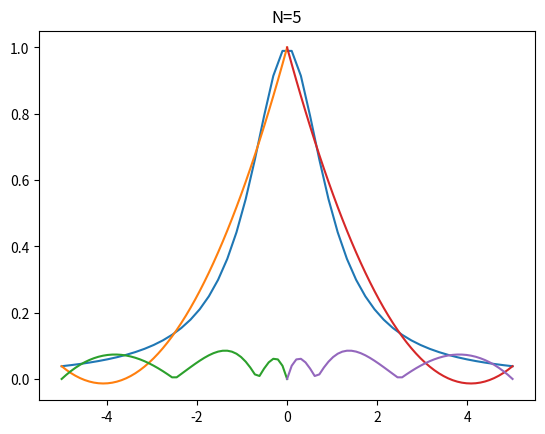
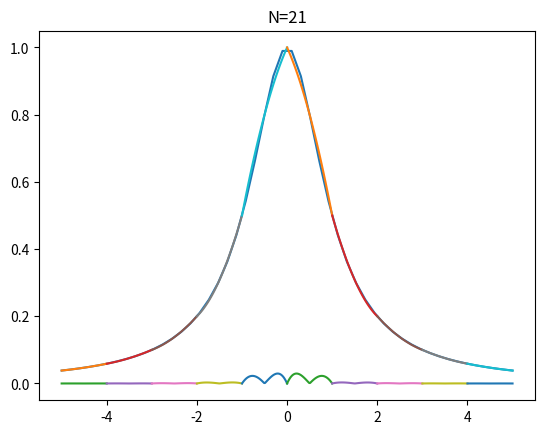
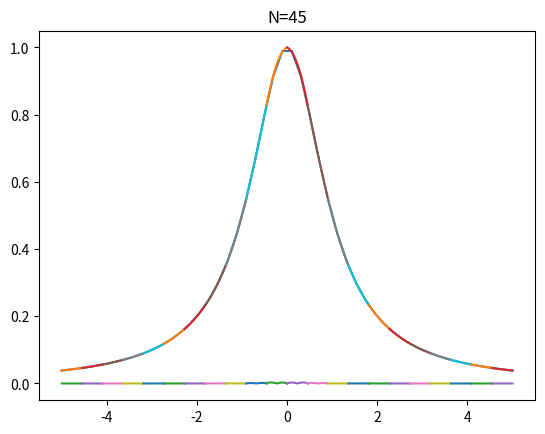
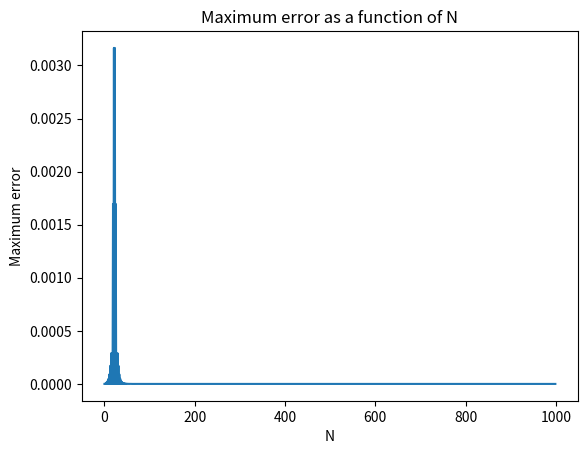

Python code for these plots, in order:
#!/usr/bin/env python3
# -*- coding: utf-8 -*-
"""
Numerical Analysis II Homework 1 Problem 5

This code plots the piecewise quadratic interpolating polynomial for 
f(x) = 1/(1+x^2) on [-5,5] using N equidistant points.
"""
import numpy as np
import matplotlib.pyplot as plt
import pylab

def f(x):
    return 1/(1+x**2)

def x(i,N):
    return (-5*N+10*i-5)/(N-1)

def y(i,N):
    return 1/(1+((-5*N+10*i-5)/(N-1))**2)

def p(x_1,x_2,x_3,y_1,y_2,y_3,x):
    return y_1*((x-x_2)*(x-x_3))/((x_1-x_2)*(x_1-x_3)) \
            +y_2*((x-x_1)*(x-x_3))/((x_2-x_1)*(x_2-x_3)) \
            +y_3*((x-x_1)*(x-x_2))/((x_3-x_1)*(x_3-x_2)) 

plt.figure()
plt.title('N=5')
N = 5
xx = np.linspace(-5,5)
plt.plot(xx,f(xx))
for i in range(1,N):
    if i % 2 != 0:
        oo = np.linspace(x(i,N),x(i+2,N))
        fun = p(x(i,N),x(i+1,N),x(i+2,N),y(i,N),y(i+1,N),y(i+2,N),oo)
        diff = np.abs(f(oo)-fun)
        plt.plot(oo,fun)
        plt.plot(oo,diff)
    
plt.figure()
plt.title('N=21')
N = 21
xx = np.linspace(-5,5)
plt.plot(xx,f(xx))
for i in range(1,N):
    if i % 2 != 0:
        oo = np.linspace(x(i,N),x(i+2,N))
        fun = p(x(i,N),x(i+1,N),x(i+2,N),y(i,N),y(i+1,N),y(i+2,N),oo)
        diff = np.abs(f(oo)-fun)
        plt.plot(oo,fun)
        plt.plot(oo,diff)
    
plt.figure()
plt.title('N=45')
N = 45
xx = np.linspace(-5,5)
plt.plot(xx,f(xx))
for i in range(1,N):
    if i % 2 != 0:
        oo = np.linspace(x(i,N),x(i+2,N))
        fun = p(x(i,N),x(i+1,N),x(i+2,N),y(i,N),y(i+1,N),y(i+2,N),oo)
        diff = np.abs(f(oo)-fun)
        plt.plot(oo,fun)
        plt.plot(oo,diff)

err_vals = np.zeros(1000)

for i in range(1,1000):
    if i % 2 != 0:
        err_vals_sub = 0
        for j in range(1,i):
            if j % 2 != 0:
                oo = np.linspace(x(i,N),x(i+2,N))
                fun = p(x(i,N),x(i+1,N),x(i+2,N),y(i,N),y(i+1,N),y(i+2,N),oo)
                pot_err = np.amax(np.abs(f(oo)-fun))
                if pot_err > err_vals_sub:
                    err_vals_sub = pot_err
        err_vals[i] = err_vals_sub
    
plt.figure()
plt.plot(err_vals)
plt.title('Maximum error as a function of N')
plt.xlabel('N')
plt.ylabel('Maximum error')
